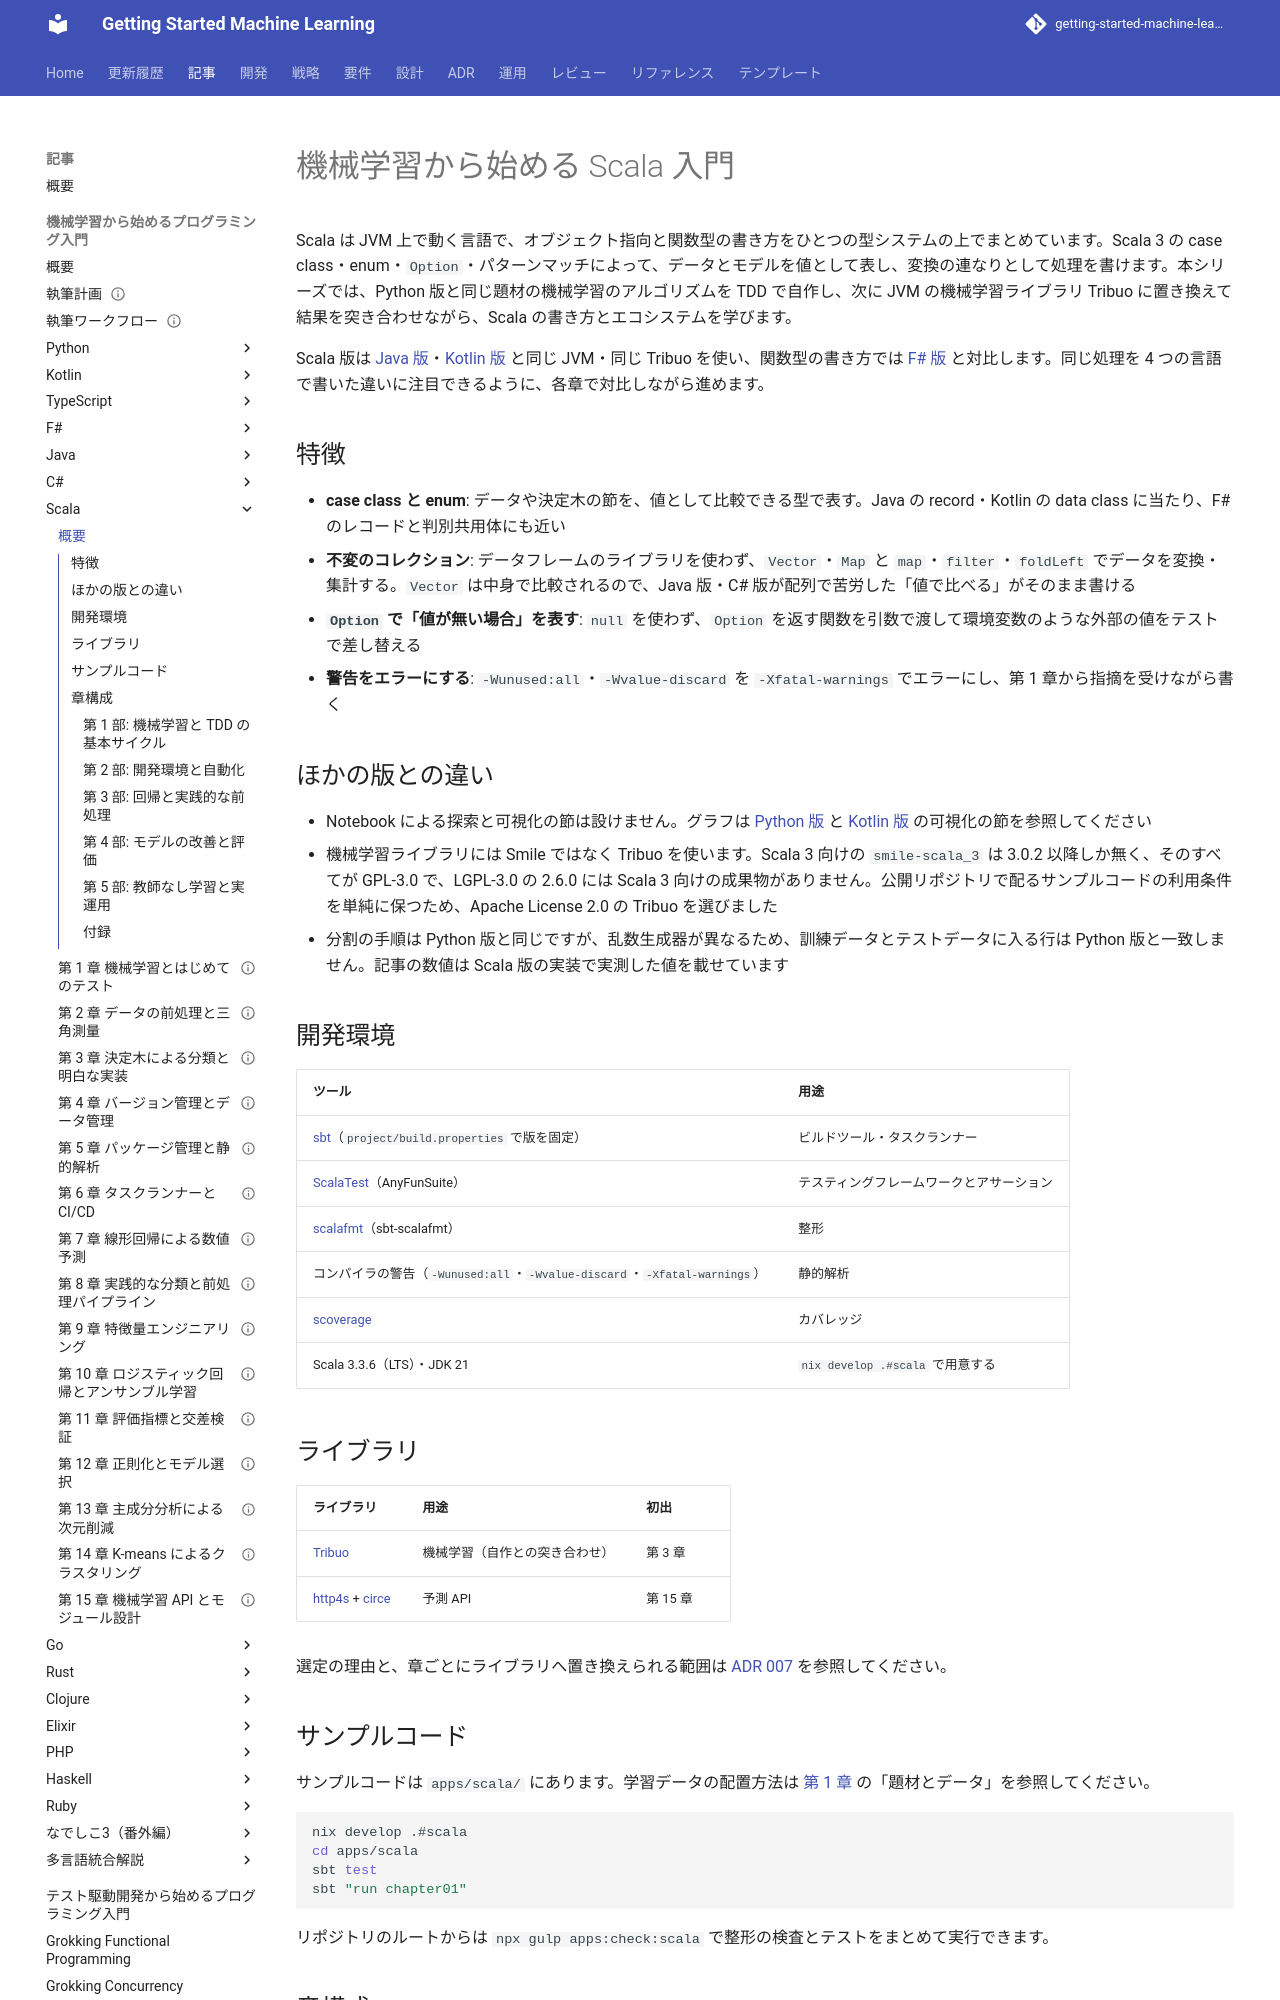

repository: k2works/getting-started-machine-learning · page: article/getting-start-ml/scala/index.html · generator: mkdocs

# 機械学習から始める Scala 入門

Scala は JVM 上で動く言語で、オブジェクト指向と関数型の書き方をひとつの型システムの上でまとめています。Scala 3 の case class・enum・`Option`・パターンマッチによって、データとモデルを値として表し、変換の連なりとして処理を書けます。本シリーズでは、Python 版と同じ題材の機械学習のアルゴリズムを TDD で自作し、次に JVM の機械学習ライブラリ Tribuo に置き換えて結果を突き合わせながら、Scala の書き方とエコシステムを学びます。

Scala 版は [Java 版](../java/index.md)・[Kotlin 版](../kotlin/index.md) と同じ JVM・同じ Tribuo を使い、関数型の書き方では [F# 版](../fsharp/index.md) と対比します。同じ処理を 4 つの言語で書いた違いに注目できるように、各章で対比しながら進めます。

## 特徴

- **case class と enum**: データや決定木の節を、値として比較できる型で表す。Java の record・Kotlin の data class に当たり、F# のレコードと判別共用体にも近い
- **不変のコレクション**: データフレームのライブラリを使わず、`Vector`・`Map` と `map`・`filter`・`foldLeft` でデータを変換・集計する。`Vector` は中身で比較されるので、Java 版・C# 版が配列で苦労した「値で比べる」がそのまま書ける
- **`Option` で「値が無い場合」を表す**: `null` を使わず、`Option` を返す関数を引数で渡して環境変数のような外部の値をテストで差し替える
- **警告をエラーにする**: `-Wunused:all`・`-Wvalue-discard` を `-Xfatal-warnings` でエラーにし、第 1 章から指摘を受けながら書く

## ほかの版との違い

- Notebook による探索と可視化の節は設けません。グラフは [Python 版](../python/index.md) と [Kotlin 版](../kotlin/index.md) の可視化の節を参照してください
- 機械学習ライブラリには Smile ではなく Tribuo を使います。Scala 3 向けの `smile-scala_3` は 3.0.2 以降しか無く、そのすべてが GPL-3.0 で、LGPL-3.0 の 2.6.0 には Scala 3 向けの成果物がありません。公開リポジトリで配るサンプルコードの利用条件を単純に保つため、Apache License 2.0 の Tribuo を選びました
- 分割の手順は Python 版と同じですが、乱数生成器が異なるため、訓練データとテストデータに入る行は Python 版と一致しません。記事の数値は Scala 版の実装で実測した値を載せています

## 開発環境

| ツール | 用途 |
|--------|------|
| [sbt](https://www.scala-sbt.org/)（`project/build.properties` で版を固定） | ビルドツール・タスクランナー |
| [ScalaTest](https://www.scalatest.org/)（AnyFunSuite） | テスティングフレームワークとアサーション |
| [scalafmt](https://scalameta.org/scalafmt/)（sbt-scalafmt） | 整形 |
| コンパイラの警告（`-Wunused:all`・`-Wvalue-discard`・`-Xfatal-warnings`） | 静的解析 |
| [scoverage](https://github.com/scoverage/sbt-scoverage) | カバレッジ |
| Scala 3.3.6（LTS）・JDK 21 | `nix develop .#scala` で用意する |

## ライブラリ

| ライブラリ | 用途 | 初出 |
|-----------|------|------|
| [Tribuo](https://tribuo.org/) | 機械学習（自作との突き合わせ） | 第 3 章 |
| [http4s](https://http4s.org/) + [circe](https://circe.github.io/circe/) | 予測 API | 第 15 章 |

選定の理由と、章ごとにライブラリへ置き換えられる範囲は [ADR 007](../../../adr/007-scala-ml-libraries.md) を参照してください。
